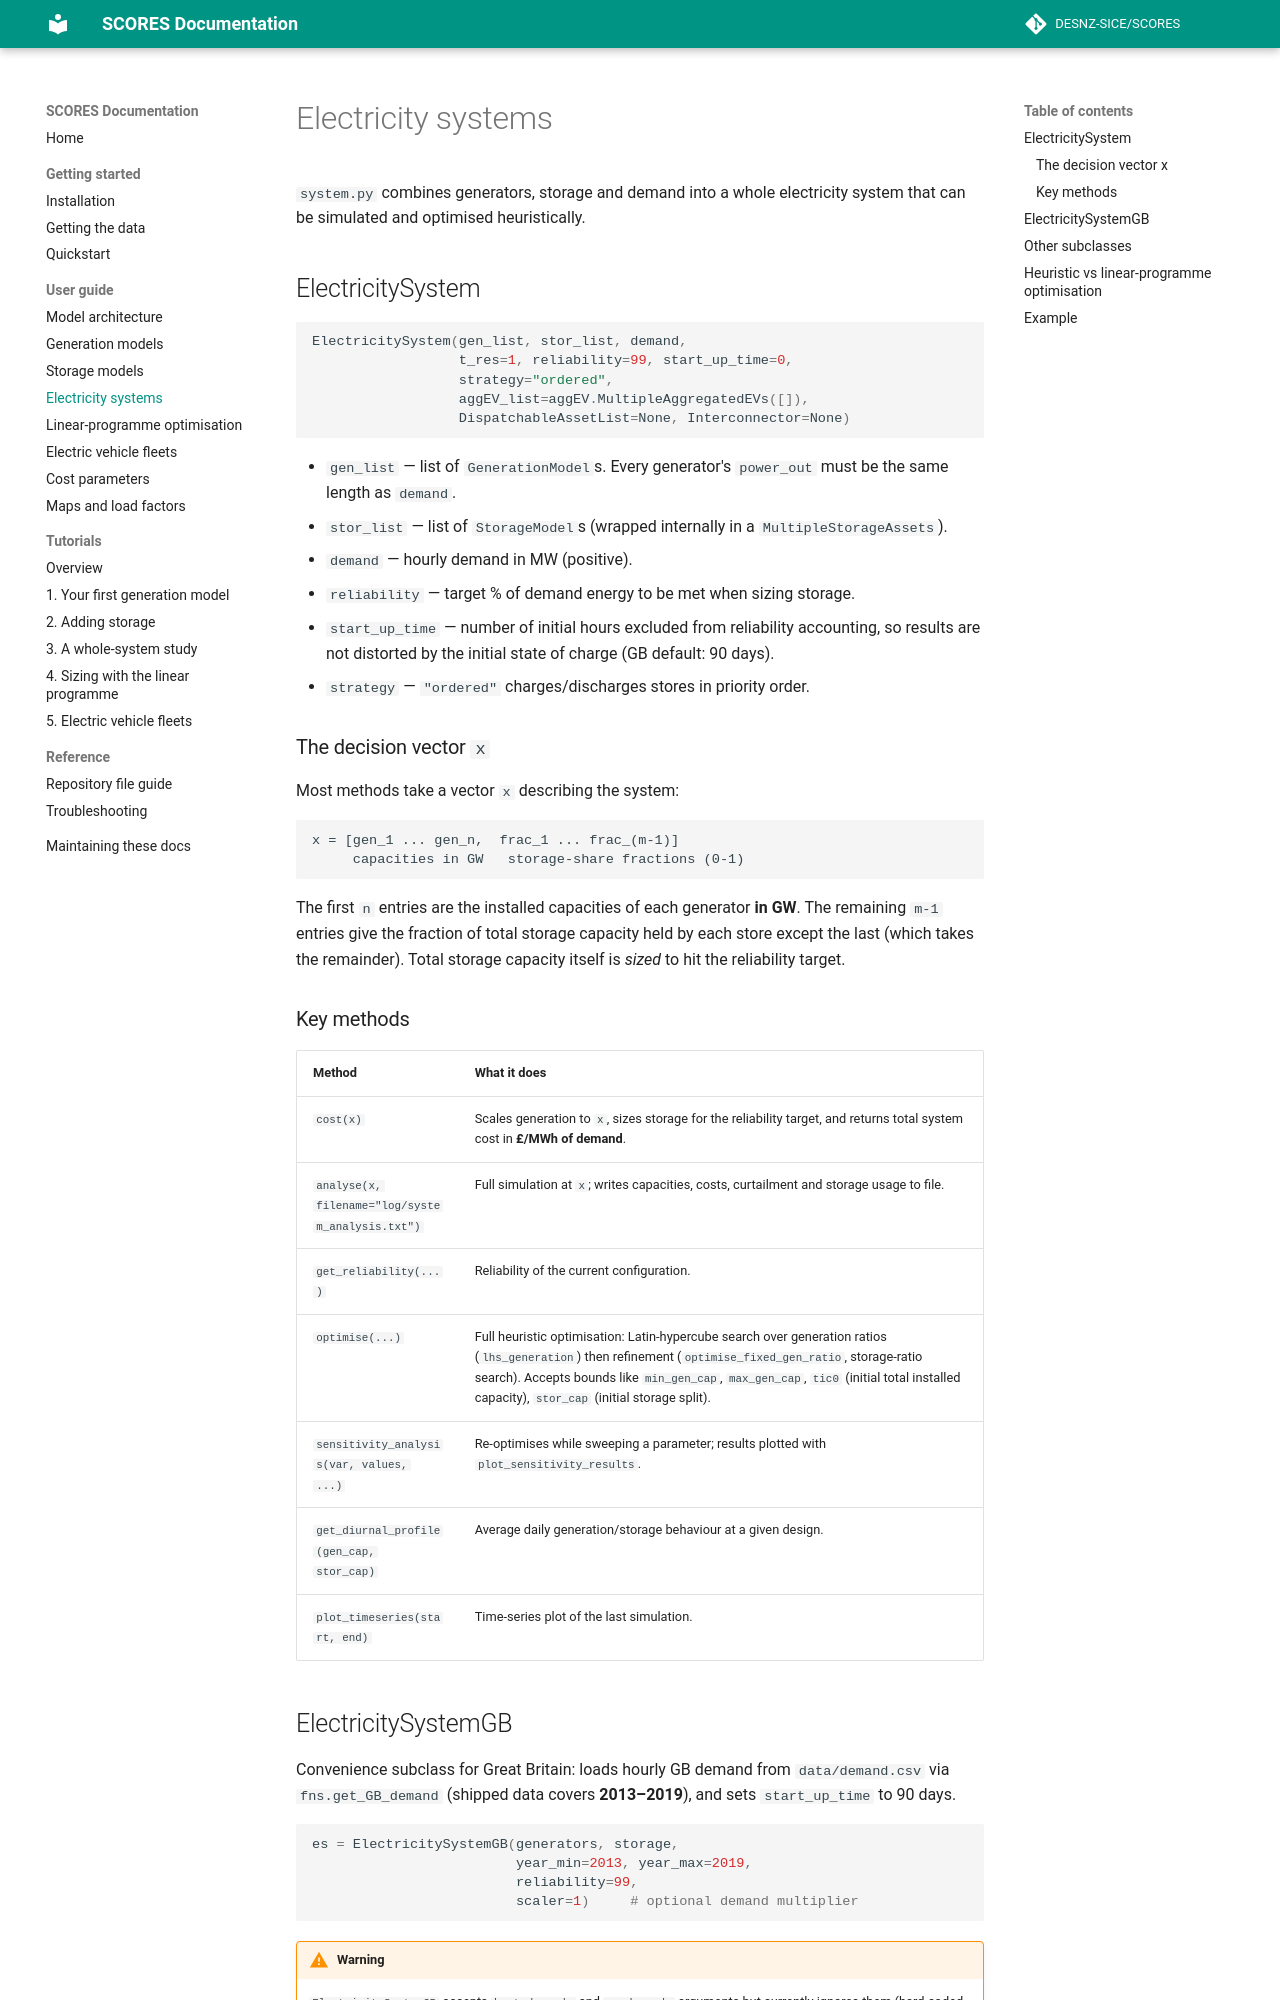

repository: matthew-rt/SCORES · page: user-guide/system.html · generator: mkdocs

# Electricity systems

`system.py` combines generators, storage and demand into a whole
electricity system that can be simulated and optimised heuristically.

## ElectricitySystem

```python
ElectricitySystem(gen_list, stor_list, demand,
                  t_res=1, reliability=99, start_up_time=0,
                  strategy="ordered",
                  aggEV_list=aggEV.MultipleAggregatedEVs([]),
                  DispatchableAssetList=None, Interconnector=None)
```

- `gen_list` — list of `GenerationModel`s. Every generator's `power_out`
  must be the same length as `demand`.
- `stor_list` — list of `StorageModel`s (wrapped internally in a
  `MultipleStorageAssets`).
- `demand` — hourly demand in MW (positive).
- `reliability` — target % of demand energy to be met when sizing storage.
- `start_up_time` — number of initial hours excluded from reliability
  accounting, so results are not distorted by the initial state of charge
  (GB default: 90 days).
- `strategy` — `"ordered"` charges/discharges stores in priority order.

### The decision vector `x`

Most methods take a vector `x` describing the system:

```text
x = [gen_1 ... gen_n,  frac_1 ... frac_(m-1)]
     capacities in GW   storage-share fractions (0-1)
```

The first `n` entries are the installed capacities of each generator **in
GW**. The remaining `m-1` entries give the fraction of total storage
capacity held by each store except the last (which takes the remainder).
Total storage capacity itself is *sized* to hit the reliability target.

### Key methods

| Method | What it does |
| --- | --- |
| `cost(x)` | Scales generation to `x`, sizes storage for the reliability target, and returns total system cost in **£/MWh of demand**. |
| `analyse(x, filename="log/system_analysis.txt")` | Full simulation at `x`; writes capacities, costs, curtailment and storage usage to file. |
| `get_reliability(...)` | Reliability of the current configuration. |
| `optimise(...)` | Full heuristic optimisation: Latin-hypercube search over generation ratios (`lhs_generation`) then refinement (`optimise_fixed_gen_ratio`, storage-ratio search). Accepts bounds like `min_gen_cap`, `max_gen_cap`, `tic0` (initial total installed capacity), `stor_cap` (initial storage split). |
| `sensitivity_analysis(var, values, ...)` | Re-optimises while sweeping a parameter; results plotted with `plot_sensitivity_results`. |
| `get_diurnal_profile(gen_cap, stor_cap)` | Average daily generation/storage behaviour at a given design. |
| `plot_timeseries(start, end)` | Time-series plot of the last simulation. |
